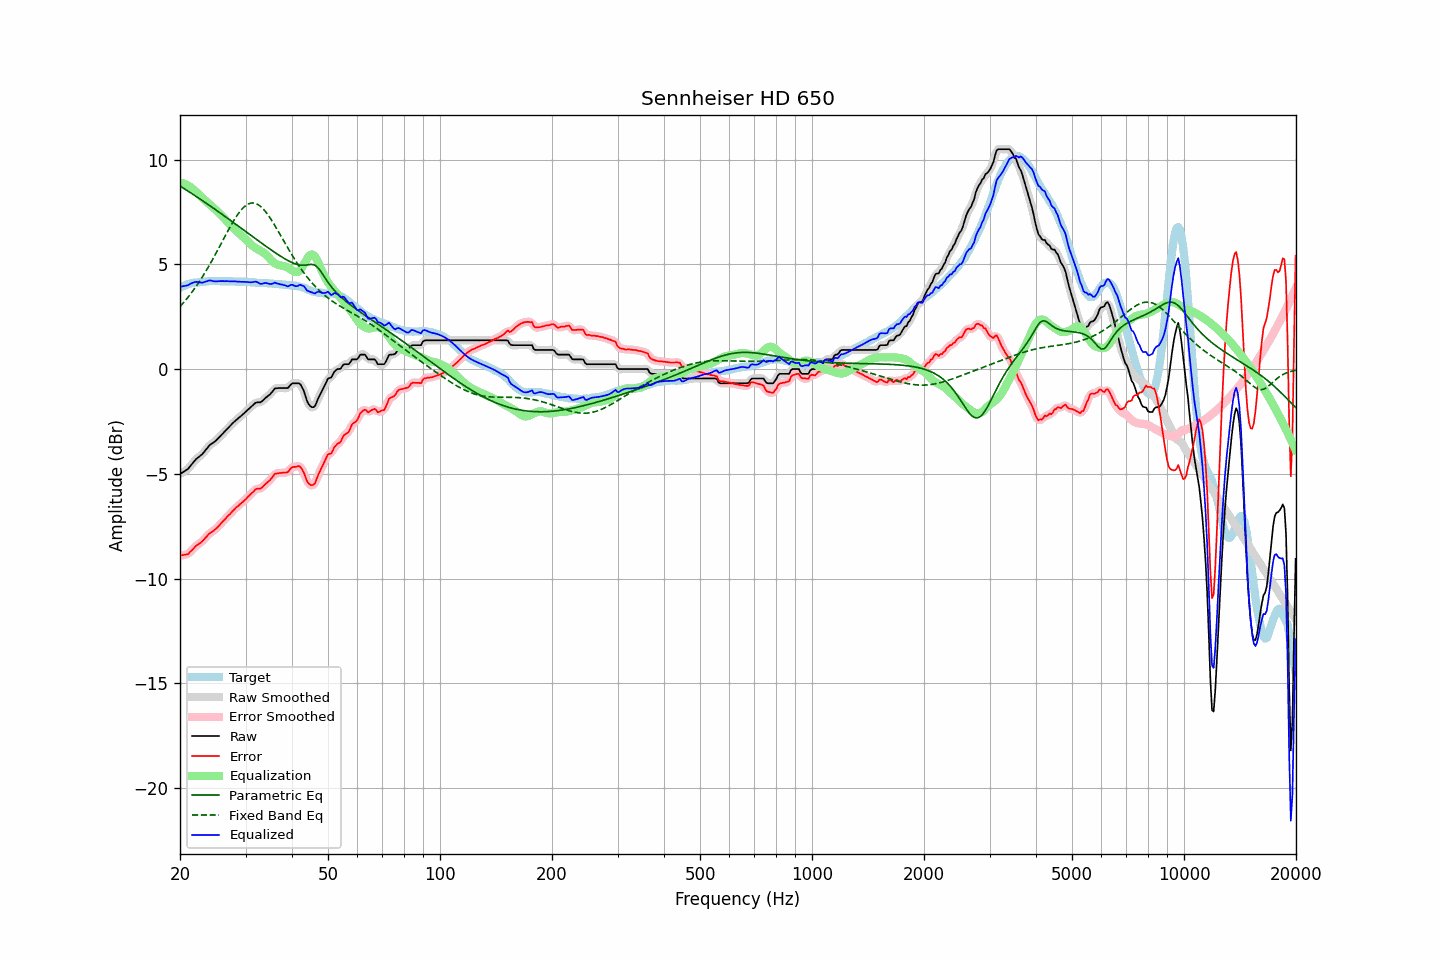

Data behind this chart, as committed beside it:
frequency, raw, error, smoothed, error_smoothed, equalization, parametric_eq, fixed_band_eq, equalized_raw, equalized_smoothed, target
20.00, -5.00, -8.89, -4.99, -8.88, 8.92, 8.74, 2.99, 3.92, 3.93, 3.89
20.20, -4.95, -8.88, -4.96, -8.89, 8.90, 8.69, 3.07, 3.95, 3.94, 3.93
20.40, -4.91, -8.87, -4.92, -8.88, 8.87, 8.65, 3.16, 3.96, 3.96, 3.96
20.61, -4.86, -8.85, -4.87, -8.86, 8.84, 8.60, 3.25, 3.98, 3.98, 3.99
20.81, -4.81, -8.84, -4.81, -8.84, 8.81, 8.55, 3.34, 4.00, 3.99, 4.03
21.02, -4.76, -8.83, -4.75, -8.81, 8.77, 8.50, 3.44, 4.00, 4.02, 4.07
21.23, -4.66, -8.74, -4.67, -8.75, 8.72, 8.45, 3.53, 4.06, 4.05, 4.08
21.44, -4.57, -8.67, -4.57, -8.67, 8.67, 8.40, 3.63, 4.10, 4.10, 4.10
21.66, -4.47, -8.59, -4.47, -8.59, 8.60, 8.35, 3.74, 4.13, 4.13, 4.12
21.87, -4.38, -8.51, -4.38, -8.51, 8.53, 8.30, 3.84, 4.15, 4.15, 4.13
22.09, -4.29, -8.43, -4.30, -8.44, 8.46, 8.25, 3.95, 4.17, 4.16, 4.14
22.31, -4.23, -8.37, -4.23, -8.37, 8.39, 8.20, 4.06, 4.16, 4.16, 4.14
22.54, -4.17, -8.32, -4.17, -8.32, 8.32, 8.15, 4.18, 4.15, 4.15, 4.15
22.76, -4.11, -8.27, -4.11, -8.27, 8.25, 8.10, 4.30, 4.14, 4.14, 4.16
22.99, -4.04, -8.20, -4.04, -8.20, 8.17, 8.04, 4.42, 4.13, 4.14, 4.16
23.22, -3.95, -8.12, -3.95, -8.12, 8.10, 7.99, 4.54, 4.15, 4.15, 4.17
23.45, -3.85, -8.03, -3.85, -8.03, 8.03, 7.94, 4.67, 4.18, 4.18, 4.18
23.69, -3.76, -7.95, -3.76, -7.95, 7.96, 7.89, 4.80, 4.20, 4.21, 4.19
23.92, -3.66, -7.86, -3.67, -7.87, 7.89, 7.83, 4.93, 4.23, 4.23, 4.20
24.16, -3.59, -7.80, -3.60, -7.81, 7.83, 7.78, 5.06, 4.23, 4.23, 4.21
24.40, -3.54, -7.76, -3.54, -7.75, 7.76, 7.73, 5.20, 4.22, 4.22, 4.22
24.65, -3.49, -7.70, -3.49, -7.70, 7.69, 7.67, 5.34, 4.20, 4.20, 4.21
24.89, -3.43, -7.64, -3.43, -7.64, 7.62, 7.62, 5.48, 4.19, 4.19, 4.21
25.14, -3.36, -7.57, -3.36, -7.57, 7.55, 7.57, 5.62, 4.19, 4.20, 4.21
25.39, -3.28, -7.49, -3.28, -7.49, 7.48, 7.51, 5.76, 4.20, 4.20, 4.21
25.65, -3.20, -7.41, -3.20, -7.41, 7.41, 7.46, 5.91, 4.20, 4.20, 4.21
25.91, -3.12, -7.31, -3.12, -7.32, 7.33, 7.40, 6.05, 4.20, 4.20, 4.19
26.16, -3.04, -7.24, -3.04, -7.24, 7.24, 7.35, 6.20, 4.20, 4.20, 4.20
26.43, -2.96, -7.16, -2.96, -7.15, 7.16, 7.29, 6.34, 4.20, 4.20, 4.20
26.69, -2.87, -7.07, -2.88, -7.08, 7.08, 7.24, 6.49, 4.21, 4.20, 4.20
26.96, -2.79, -6.99, -2.80, -7.00, 6.99, 7.18, 6.63, 4.20, 4.20, 4.20
27.23, -2.72, -6.92, -2.72, -6.92, 6.91, 7.13, 6.77, 4.19, 4.20, 4.20
27.50, -2.64, -6.84, -2.64, -6.84, 6.83, 7.07, 6.91, 4.19, 4.19, 4.20
27.77, -2.56, -6.75, -2.56, -6.75, 6.76, 7.01, 7.04, 4.20, 4.19, 4.19
28.05, -2.49, -6.68, -2.49, -6.67, 6.68, 6.96, 7.16, 4.19, 4.19, 4.19
28.33, -2.42, -6.59, -2.42, -6.60, 6.61, 6.90, 7.28, 4.19, 4.19, 4.17
28.62, -2.36, -6.54, -2.36, -6.53, 6.54, 6.85, 7.40, 4.18, 4.18, 4.18
28.90, -2.29, -6.47, -2.29, -6.47, 6.47, 6.79, 7.50, 4.18, 4.18, 4.18
29.19, -2.23, -6.40, -2.23, -6.41, 6.40, 6.73, 7.60, 4.17, 4.17, 4.17
29.48, -2.16, -6.34, -2.16, -6.34, 6.33, 6.68, 7.68, 4.17, 4.17, 4.18
29.78, -2.09, -6.27, -2.09, -6.27, 6.26, 6.62, 7.76, 4.17, 4.17, 4.18
30.08, -2.02, -6.20, -2.02, -6.20, 6.19, 6.56, 7.81, 4.17, 4.17, 4.18
30.38, -1.95, -6.11, -1.95, -6.12, 6.11, 6.51, 7.87, 4.16, 4.16, 4.16
30.68, -1.88, -6.04, -1.88, -6.04, 6.03, 6.45, 7.90, 4.15, 4.15, 4.16
30.99, -1.81, -5.96, -1.81, -5.96, 5.96, 6.40, 7.93, 4.15, 4.15, 4.15
31.30, -1.74, -5.89, -1.74, -5.89, 5.89, 6.34, 7.93, 4.15, 4.16, 4.15
31.61, -1.67, -5.82, -1.67, -5.81, 5.84, 6.28, 7.93, 4.17, 4.17, 4.15
31.93, -1.60, -5.73, -1.62, -5.75, 5.79, 6.23, 7.91, 4.18, 4.17, 4.13
32.24, -1.58, -5.70, -1.59, -5.71, 5.74, 6.17, 7.88, 4.16, 4.15, 4.12
32.57, -1.58, -5.70, -1.58, -5.70, 5.70, 6.11, 7.83, 4.11, 4.12, 4.12
32.89, -1.58, -5.70, -1.57, -5.68, 5.65, 6.06, 7.78, 4.07, 4.09, 4.12
33.22, -1.53, -5.65, -1.53, -5.64, 5.61, 6.00, 7.71, 4.08, 4.08, 4.12
33.55, -1.46, -5.57, -1.46, -5.58, 5.56, 5.95, 7.63, 4.10, 4.10, 4.11
33.89, -1.38, -5.49, -1.39, -5.50, 5.50, 5.89, 7.54, 4.12, 4.11, 4.11
34.23, -1.32, -5.43, -1.32, -5.43, 5.43, 5.84, 7.44, 4.11, 4.10, 4.11
34.57, -1.26, -5.36, -1.26, -5.36, 5.35, 5.78, 7.34, 4.09, 4.09, 4.10
34.92, -1.20, -5.29, -1.19, -5.29, 5.27, 5.73, 7.23, 4.06, 4.07, 4.09
35.27, -1.11, -5.20, -1.11, -5.19, 5.19, 5.68, 7.11, 4.07, 4.08, 4.09
35.62, -1.02, -5.10, -1.02, -5.10, 5.12, 5.62, 6.98, 4.09, 4.10, 4.08
35.97, -0.92, -4.99, -0.95, -5.02, 5.06, 5.57, 6.86, 4.14, 4.11, 4.07
... 635 more rows
